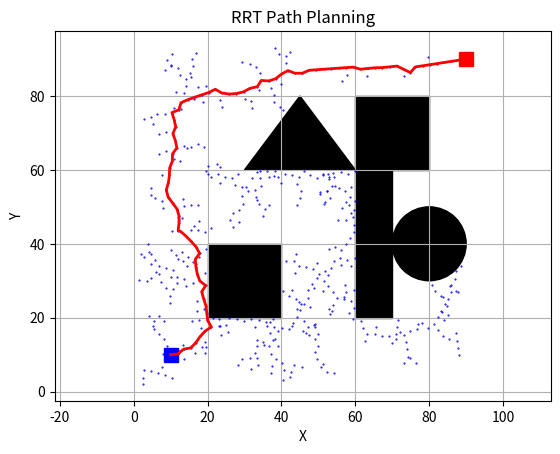
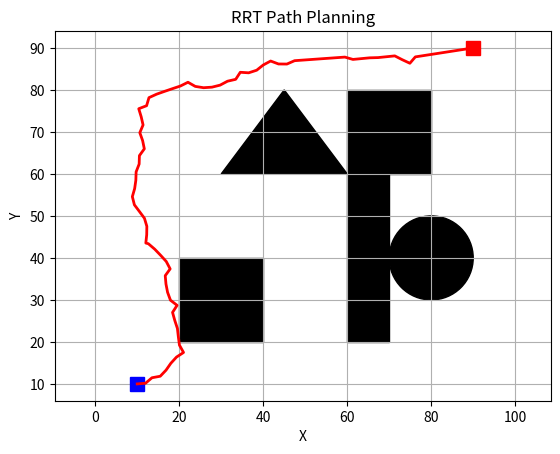
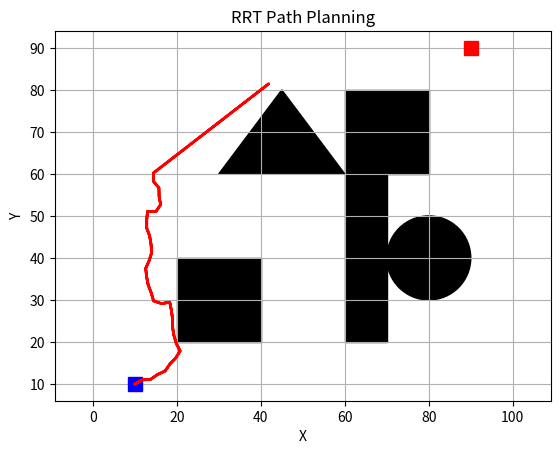
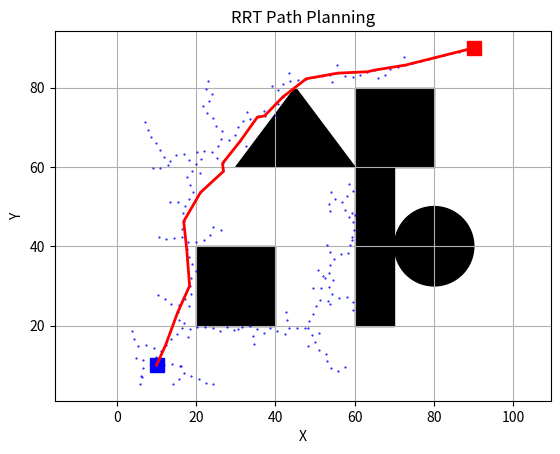
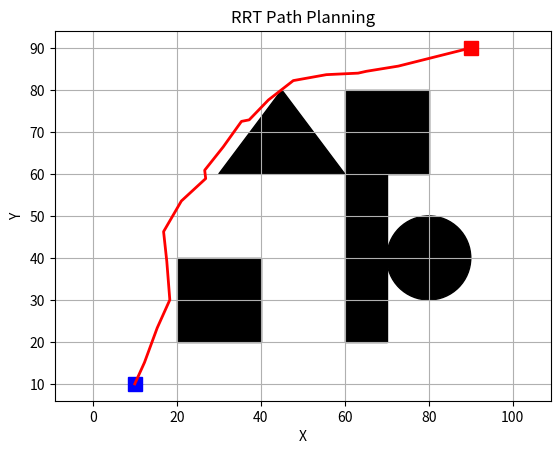

Generate these figures, in order, with matplotlib:
import numpy as np
import matplotlib.pyplot as plt
from scipy.spatial import KDTree
import random
import time


class Node:
    def __init__(self, x, y):
        self.x = x
        self.y = y
        self.parent = None
        self.cost = 0  # For RRT*


class RRTBase:
    def __init__(self, start, goal, obstacles, map_size, step_size=5, goal_sample_rate=0.1, max_iter=10000):
        self.start = Node(start[0], start[1])
        self.goal = Node(goal[0], goal[1])
        self.obstacles = obstacles
        self.map_size = map_size
        self.step_size = step_size
        self.goal_sample_rate = goal_sample_rate
        self.max_iter = max_iter
        self.nodes = []
        self.kdtree = None

    def get_random_point(self):
        if random.random() > self.goal_sample_rate:
            return [random.uniform(0, self.map_size[0]), random.uniform(0, self.map_size[1])]
        return [self.goal.x, self.goal.y]

    def get_nearest_node(self, point):
        if not self.kdtree or len(self.nodes) > len(self.kdtree.data):
            self.kdtree = KDTree([[node.x, node.y] for node in self.nodes])
        _, idx = self.kdtree.query(point)
        return self.nodes[idx]

    def steer(self, from_node, to_point):
        dx = to_point[0] - from_node.x
        dy = to_point[1] - from_node.y
        dist = np.sqrt(dx ** 2 + dy ** 2)
        if dist > self.step_size:
            dx = dx * self.step_size / dist
            dy = dy * self.step_size / dist
        new_node = Node(from_node.x + dx, from_node.y + dy)
        new_node.parent = from_node
        return new_node

    def check_collision(self, node):
        if self.is_collision(node.x, node.y):
            return True
        if node.parent:
            for t in np.arange(0, 1, 0.1):
                x = node.parent.x + t * (node.x - node.parent.x)
                y = node.parent.y + t * (node.y - node.parent.y)
                if self.is_collision(x, y):
                    return True
        return False

    def is_collision(self, x, y):
        for obs in self.obstacles:
            if self.is_point_in_obstacle(x, y, obs):
                return True
        return False

    @staticmethod
    def is_point_in_obstacle(x, y, obstacle):
        if obstacle[0] == 'circle':
            return np.sqrt((x - obstacle[1]) ** 2 + (y - obstacle[2]) ** 2) <= obstacle[3]
        elif obstacle[0] == 'rectangle':
            return (obstacle[1] <= x <= obstacle[1] + obstacle[3] and
                    obstacle[2] <= y <= obstacle[2] + obstacle[4])
        elif obstacle[0] == 'triangle':
            return RRTBase.point_in_triangle(x, y, obstacle[1:])
        return False

    @staticmethod
    def point_in_triangle(x, y, triangle):
        def sign(p1, p2, p3):
            return (p1[0] - p3[0]) * (p2[1] - p3[1]) - (p2[0] - p3[0]) * (p1[1] - p3[1])

        d1 = sign((x, y), triangle[0], triangle[1])
        d2 = sign((x, y), triangle[1], triangle[2])
        d3 = sign((x, y), triangle[2], triangle[0])

        has_neg = (d1 < 0) or (d2 < 0) or (d3 < 0)
        has_pos = (d1 > 0) or (d2 > 0) or (d3 > 0)

        return not (has_neg and has_pos)

    def generate_path(self, node):
        path = [[self.goal.x, self.goal.y]]
        while node.parent:
            path.append([node.x, node.y])
            node = node.parent
        path.append([self.start.x, self.start.y])
        return path[::-1]

    @staticmethod
    def dist(node1, node2):
        return np.sqrt((node1.x - node2.x) ** 2 + (node1.y - node2.y) ** 2)


class RRT(RRTBase):
    def plan(self):
        self.nodes = [self.start]
        for _ in range(self.max_iter):
            rnd = self.get_random_point()
            nearest_node = self.get_nearest_node(rnd)
            new_node = self.steer(nearest_node, rnd)

            if not self.check_collision(new_node):
                self.nodes.append(new_node)
                if self.dist(new_node, self.goal) <= self.step_size:
                    final_node = self.steer(new_node, [self.goal.x, self.goal.y])
                    if not self.check_collision(final_node):
                        return self.generate_path(final_node)
        return None


import numpy as np

class BiRRT(RRTBase):
    def __init__(self, *args, **kwargs):
        super().__init__(*args, **kwargs)
        self.start_tree = [self.start]
        self.goal_tree = [self.goal]

    def plan(self):
        for _ in range(self.max_iter):
            if len(self.start_tree) > len(self.goal_tree):
                self.start_tree, self.goal_tree = self.goal_tree, self.start_tree
                is_start_tree = False
            else:
                is_start_tree = True

            rnd = self.get_random_point()
            new_node = self.extend(self.start_tree, rnd)
            if new_node:
                nearest_in_goal = self.get_nearest_node_from_tree(self.goal_tree, [new_node.x, new_node.y])
                if self.try_connect(new_node, nearest_in_goal):
                    if is_start_tree:
                        return self.generate_bidirectional_path(new_node, nearest_in_goal)
                    else:
                        return self.generate_bidirectional_path(nearest_in_goal, new_node)

        return None

    def extend(self, tree, point):
        nearest_node = self.get_nearest_node_from_tree(tree, point)
        new_node = self.steer(nearest_node, point)
        if not self.check_collision(new_node):
            new_node.parent = nearest_node
            tree.append(new_node)
            return new_node
        return None

    def try_connect(self, node1, node2):
        while True:
            new_node = self.steer(node1, [node2.x, node2.y])
            if self.check_collision(new_node):
                return False
            new_node.parent = node1
            if self.dist(new_node, node2) <= self.step_size:
                node2.parent = new_node
                return True
            node1 = new_node

    def get_nearest_node_from_tree(self, tree, point):
        distances = [self.dist(node, Node(point[0], point[1])) for node in tree]
        return tree[np.argmin(distances)]

    def generate_bidirectional_path(self, start_node, goal_node):
        path_start = self.generate_path(start_node)
        path_goal = self.generate_path(goal_node)
        return path_start + path_goal[::-1]

    def check_collision(self, node):
        if self.is_collision(node.x, node.y):
            return True
        if node.parent:
            for t in np.arange(0, 1, 0.1):
                x = node.parent.x + t * (node.x - node.parent.x)
                y = node.parent.y + t * (node.y - node.parent.y)
                if self.is_collision(x, y):
                    return True
        return False

    def generate_path(self, node):
        path = []
        current = node
        while current:
            path.append([current.x, current.y])
            current = current.parent
        return path[::-1]


class RRTStar(RRTBase):
    def __init__(self, *args, **kwargs):
        super().__init__(*args, **kwargs)
        self.search_radius = 50

    def plan(self):
        self.nodes = [self.start]
        for _ in range(self.max_iter):
            rnd = self.get_random_point()
            nearest_node = self.get_nearest_node(rnd)
            new_node = self.steer(nearest_node, rnd)

            if not self.check_collision(new_node):
                near_nodes = self.get_near_nodes(new_node)
                self.choose_parent(new_node, near_nodes)
                if new_node.parent:
                    self.nodes.append(new_node)
                    self.rewire(new_node, near_nodes)

                if self.dist(new_node, self.goal) <= self.step_size:
                    final_node = self.steer(new_node, [self.goal.x, self.goal.y])
                    if not self.check_collision(final_node):
                        self.goal.parent = new_node
                        self.goal.cost = new_node.cost + self.dist(new_node, self.goal)
                        return self.generate_path(self.goal)
        return None

    def get_near_nodes(self, node):
        nnode = len(self.nodes) + 1
        r = min(self.search_radius * np.sqrt((np.log(nnode) / nnode)), self.step_size * 5)
        return [n for n in self.nodes if self.dist(node, n) <= r]

    def choose_parent(self, new_node, near_nodes):
        costs = []
        for near_node in near_nodes:
            if not self.check_collision(self.steer(near_node, [new_node.x, new_node.y])):
                costs.append((near_node.cost + self.dist(near_node, new_node), near_node))
        if costs:
            min_cost, min_node = min(costs, key=lambda x: x[0])
            new_node.parent = min_node
            new_node.cost = min_cost

    def rewire(self, new_node, near_nodes):
        for near_node in near_nodes:
            if near_node != new_node.parent:
                if not self.check_collision(self.steer(new_node, [near_node.x, near_node.y])):
                    new_cost = new_node.cost + self.dist(new_node, near_node)
                    if new_cost < near_node.cost:
                        near_node.parent = new_node
                        near_node.cost = new_cost

def draw_map(start, goal, obstacles, path=None, nodes=None):
    plt.clf()
    for obs in obstacles:
        if obs[0] == 'circle':
            circle = plt.Circle((obs[1], obs[2]), obs[3], color='black')
            plt.gca().add_artist(circle)
        elif obs[0] == 'rectangle':
            rectangle = plt.Rectangle((obs[1], obs[2]), obs[3], obs[4], color='black')
            plt.gca().add_artist(rectangle)
        elif obs[0] == 'triangle':
            triangle = plt.Polygon(obs[1:], color='black')
            plt.gca().add_artist(triangle)

    if nodes:
        node_x = [node.x for node in nodes]
        node_y = [node.y for node in nodes]
        plt.plot(node_x, node_y, '.b', markersize=1)

    plt.plot(start[0], start[1], 'bs', markersize=10)
    plt.plot(goal[0], goal[1], 'rs', markersize=10)

    if path:
        path = np.array(path)
        plt.plot(path[:, 0], path[:, 1], 'r-', linewidth=2)

    plt.axis('equal')
    plt.xlabel('X')
    plt.ylabel('Y')
    plt.title('RRT Path Planning')
    plt.grid(True)


def run_trials(algorithm, n_trials=10):
    start = (10, 10)
    goal = (90, 90)
    map_size = (100, 100)
    obstacles = [
        ('rectangle', 20, 20, 20, 20),
        ('rectangle', 60, 60, 20, 20),
        ('rectangle', 60, 20, 10, 40),
        ('circle', 80, 40, 10),
        ('triangle', (30, 60), (45, 80), (60, 60))
    ]

    planning_times = []
    node_counts = []
    path_lengths = []

    for _ in range(n_trials):
        planner = algorithm(start, goal, obstacles, map_size, step_size=2, max_iter=20000)

        start_time = time.time()
        path = planner.plan()
        end_time = time.time()

        if path:
            planning_times.append(end_time - start_time)
            node_counts.append(len(planner.nodes))
            path_lengths.append(sum(np.sqrt(np.sum(np.diff(path, axis=0) ** 2, axis=1))))

    return planning_times, node_counts, path_lengths


# Run trials for each algorithm
algorithms = [RRT, BiRRT, RRTStar]
algorithm_names = ["RRT", "BiRRT", "RRT*"]

for alg, name in zip(algorithms, algorithm_names):
    print(f"\nResults for {name}:")
    planning_times, node_counts, path_lengths = run_trials(alg, 10)

    print(f"Planning time (MAX): {max(planning_times):.4f} seconds")
    print(f"Planning time (MIN): {min(planning_times):.4f} seconds")
    print(f"Average planning time: {np.mean(planning_times):.4f} seconds")
    print(f"Average number of nodes: {np.mean(node_counts):.2f}")
    print(f"Average path length: {np.mean(path_lengths):.2f}")

    # Generate and save a sample path for each algorithm
    start = (10, 10)
    goal = (90, 90)
    map_size = (100, 100)
    obstacles = [
        ('rectangle', 20, 20, 20, 20),
        ('rectangle', 60, 60, 20, 20),
        ('rectangle', 60, 20, 10, 40),
        ('circle', 80, 40, 10),
        ('triangle', (30, 60), (45, 80), (60, 60))
    ]

    planner = alg(start, goal, obstacles, map_size, step_size=2, max_iter=20000)
    path = planner.plan()

    # Replace these lines in your main code
    if path:
        draw_map(start, goal, obstacles, path, planner.nodes)
        plt.savefig(f'{name.replace("*", "_star")}_path_and_nodes.png')
        draw_map(start, goal, obstacles, path)
        plt.savefig(f'{name.replace("*", "_star")}_path.png')
    else:
        print(f"No path found for {name}")

    plt.close('all')  # Close all figures to free up memory

    print("\nAll trials completed. Path images have been saved.")
